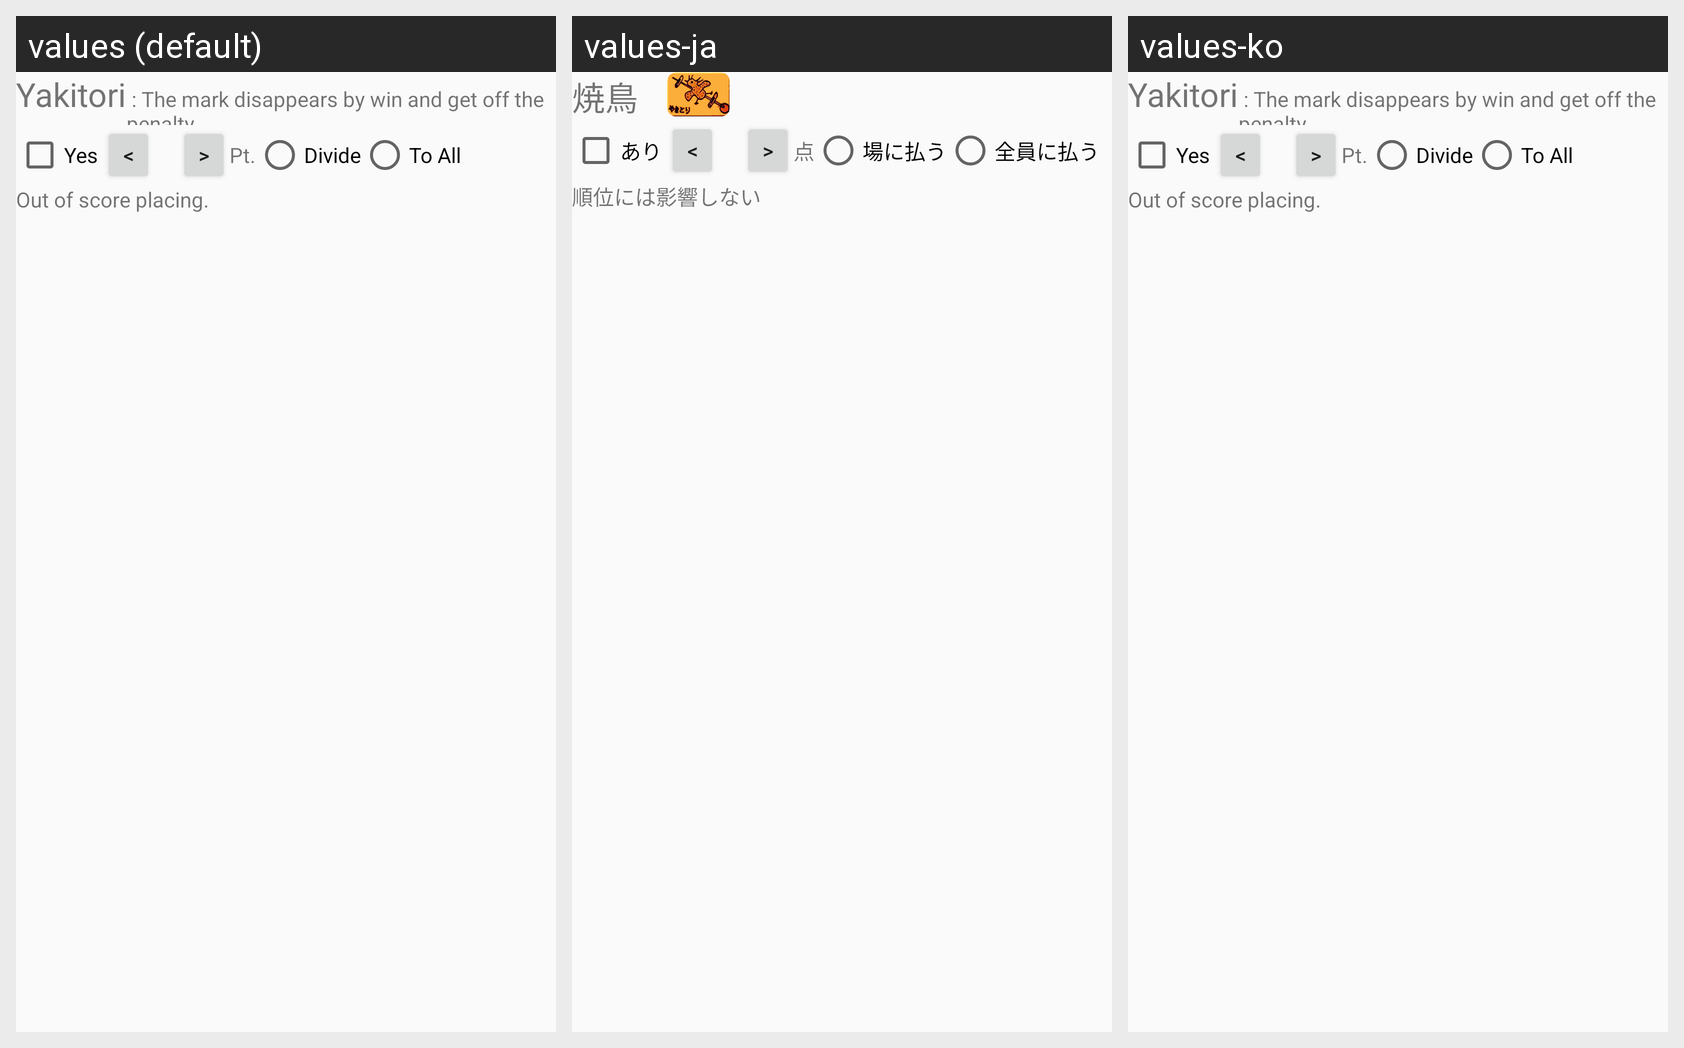

Translations of the strings shown on this Android screen, per locale in the grid:
Android screen res/layout/setting_rule_opt_bird.xml rendered under 3 locales, left to right: values (default), values-ja, values-ko. Device: Nexus 5 (rendered at 1080×1920; each locale shown at half size, 540×960, under a caption strip naming it); theme AppTheme.NoActionBar.
Strings drawn on this screen, with the default value and each locale's value (text and hints the layout hard-codes, and strings that could not be matched under every locale, appear in the picture but are not listed):

Label_Bird
  values: Yakitori
  values-ja: 焼鳥
  values-ko: Yakitori  [not translated; the default value is used]

Label_Yes
  values: Yes
  values-ja: あり
  values-ko: Yes  [not translated; the default value is used]

Label_Point
  values: Pt.
  values-ja: 点
  values-ko: Pt.  [not translated; the default value is used]

Label_BirdPayToPlace
  values: Divide
  values-ja: 場に払う
  values-ko: Divide  [not translated; the default value is used]

Label_BirdPayToEach
  values: To All
  values-ja: 全員に払う
  values-ko: To All  [not translated; the default value is used]

Label_BirdRule2
  values: Out of score placing.
  values-ja: 順位には影響しない
  values-ko: Out of score placing.  [not translated; the default value is used]
